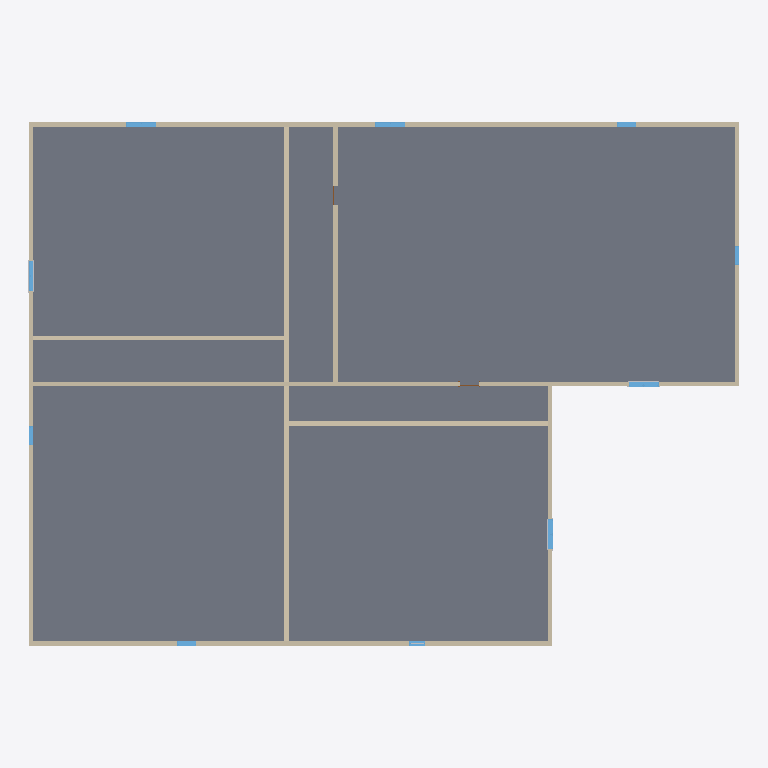
Plan cut of the same IFC building model at storey 'First floor' (level 4.00 m, cut at 5.40 m), seen from above with north up, elements coloured by IFC class: 11 walls (beige), 10 windows (light blue), 4 other elements (light grey), 1 slab (grey). Cut surfaces are drawn darker.
Extent 34.3 m × 25.3 m × 17.8 m (x, y, z). Storeys (3): Ground floor at 0.00 m; First floor at 4.00 m; Second floor at 8.00 m. Elements (86): 44 IfcBuildingElementProxy, 17 IfcWindow, 11 IfcDoor, 11 IfcWall, 2 IfcSlab, 1 IfcRoof.

HEADER;
FILE_DESCRIPTION(('ViewDefinition [ReferenceView_V1.2]','RevitIdentifiers [VersionGUID: 68bc749c-8be2-4928-85c1-8087e7adf344, NumberOfSaves: 9]','CoordinateReference [CoordinateBase: Shared Coordinates, ProjectSite: Default Site]','ExchangeRequirement [Architecture]'),'2;1');
FILE_NAME('Project Number','2026-01-14T10:18:58+05:30',(''),(''),'ODA SDAI 23.12','Autodesk Revit 24.0.4.427 (ENU) - IFC 24.0.4.427','');
FILE_SCHEMA(('IFC4'));
ENDSEC;
DATA;
#98=IFCPROJECT('3$4TpeCH15qfifOhkT6X$T',#18,'Project Number',$,$,'Project Name','Project Status',(#93),#90);
#117=IFCSITE('3$4TpeCH15qfifOhkT6X$V',#18,'Default',$,$,#116,$,$,.ELEMENT.,$,$,$,$,$);
#103=IFCBUILDING('3$4TpeCH15qfifOhkT6X$S',#18,'',$,$,#101,$,'',.ELEMENT.,$,$,$);
#106=IFCBUILDINGSTOREY('2JF4e6axWHqu3u0C1FZlmi',#18,'Ground floor',$,'Level:1/4" Head',#105,$,'Ground floor',.ELEMENT.,0.0);
#110=IFCBUILDINGSTOREY('1ZGO8hrFCHqw0v0026FpFv',#18,'First floor',$,'Level:1/4" Head',#109,$,'First floor',.ELEMENT.,4000.0000000000005);
#114=IFCBUILDINGSTOREY('0ozmkeJ15BB9_NPo0DVNyl',#18,'Second floor',$,'Level:1/4" Head',#113,$,'Second floor',.ELEMENT.,8000.000000000378);
#704=IFCSLAB('0ozmkeJ15BB9_NPo0DVN6r',#18,'Floor:Generic - 12":376362',$,'Floor:Generic - 12"',#691,#703,'376362',.FLOOR.);
#634=IFCWALL('0ozmkeJ15BB9_NPo0DVNhx',#18,'Basic Wall:Generic - 8":374116',$,'Basic Wall:Generic - 8"',#579,#633,'374116',.NOTDEFINED.);
#2772=IFCWALL('2HkwjkBn96bf3yHebHi9hH',#18,'Basic Wall:Generic - 8":379386',$,'Basic Wall:Generic - 8"',#2741,#2771,'379386',.NOTDEFINED.);
#410=IFCWALL('0ozmkeJ15BB9_NPo0DVNnL',#18,'Basic Wall:Generic - 8":373706',$,'Basic Wall:Generic - 8"',#371,#409,'373706',.NOTDEFINED.);
#2926=IFCWALL('2HkwjkBn96bf3yHebHi9we',#18,'Basic Wall:Generic - 8":380291',$,'Basic Wall:Generic - 8"',#2899,#2925,'380291',.NOTDEFINED.);
#343=IFCWALL('0ozmkeJ15BB9_NPo0DVNqX',#18,'Basic Wall:Generic - 8":373438',$,'Basic Wall:Generic - 8"',#293,#342,'373438',.NOTDEFINED.);
#2819=IFCWALL('2HkwjkBn96bf3yHebHi9Yh',#18,'Basic Wall:Generic - 8":379776',$,'Basic Wall:Generic - 8"',#2792,#2818,'379776',.NOTDEFINED.);
#2973=IFCWALL('2HkwjkBn96bf3yHebHi9qp',#18,'Basic Wall:Generic - 8":380440',$,'Basic Wall:Generic - 8"',#2946,#2972,'380440',.NOTDEFINED.);
#2721=IFCWALL('2HkwjkBn96bf3yHebHi9g3',#18,'Basic Wall:Generic - 8":379304',$,'Basic Wall:Generic - 8"',#2709,#2720,'379304',.NOTDEFINED.);
#559=IFCWALL('0ozmkeJ15BB9_NPo0DVNgN',#18,'Basic Wall:Generic - 8":374024',$,'Basic Wall:Generic - 8"',#528,#558,'374024',.NOTDEFINED.);
#461=IFCWALL('0ozmkeJ15BB9_NPo0DVNlZ',#18,'Basic Wall:Generic - 8":373884',$,'Basic Wall:Generic - 8"',#430,#460,'373884',.NOTDEFINED.);
#508=IFCWALL('0ozmkeJ15BB9_NPo0DVNjU',#18,'Basic Wall:Generic - 8":373953',$,'Basic Wall:Generic - 8"',#481,#507,'373953',.NOTDEFINED.);
#1445=IFCWINDOW('0ozmkeJ15BB9_NPo0DVGfB',#18,'Window-Casement-Double:57" x 72":378324',$,'Window-Casement-Double:57" x 72"',#3572,#1441,'378324',1828.8000000000045,1447.8,.WINDOW.,.NOTDEFINED.,$);
#1675=IFCWINDOW('0ozmkeJ15BB9_NPo0DVGaP',#18,'Window-Casement-Double:57" x 72":378502',$,'Window-Casement-Double:57" x 72"',#3392,#1671,'378502',1828.8000000000045,1447.7999999999993,.WINDOW.,.NOTDEFINED.,$);
#1695=IFCWINDOW('0ozmkeJ15BB9_NPo0DVGbK',#18,'Window-Casement-Double:57" x 72":378571',$,'Window-Casement-Double:57" x 72"',#3412,#1691,'378571',1828.8000000000045,1447.799999999999,.WINDOW.,.NOTDEFINED.,$);
#1755=IFCWINDOW('0ozmkeJ15BB9_NPo0DVGYr',#18,'Window-Casement-Double:57" x 72":378666',$,'Window-Casement-Double:57" x 72"',#3612,#1751,'378666',1828.8000000000045,1447.7999999999995,.WINDOW.,.NOTDEFINED.,$);
#1465=IFCWINDOW('0ozmkeJ15BB9_NPo0DVGfr',#18,'Window-Casement-Double:57" x 72":378346',$,'Window-Casement-Double:57" x 72"',#3252,#1461,'378346',1828.8000000000045,1447.8,.WINDOW.,.NOTDEFINED.,$);
#1551=IFCWINDOW('0ozmkeJ15BB9_NPo0DVGcf',#18,'Fixed:36" x 72":378422',$,'Fixed:36" x 72"',#3332,#1547,'378422',1828.8000000000034,914.4000000000001,.WINDOW.,.NOTDEFINED.,$);
#1735=IFCWINDOW('0ozmkeJ15BB9_NPo0DVGYE',#18,'Fixed:36" x 48":378641',$,'Fixed:36" x 48"',#3592,#1731,'378641',1219.2,914.4000000000001,.WINDOW.,.NOTDEFINED.,$);
#1485=IFCWINDOW('0ozmkeJ15BB9_NPo0DVGfW',#18,'Fixed:36" x 48":378367',$,'Fixed:36" x 48"',#3272,#1481,'378367',1219.2,914.3999999999997,.WINDOW.,.NOTDEFINED.,$);
#1715=IFCWINDOW('0ozmkeJ15BB9_NPo0DVGb2',#18,'Fixed:36" x 48":378589',$,'Fixed:36" x 48"',#3452,#1711,'378589',1219.2,914.4000000000001,.WINDOW.,.NOTDEFINED.,$);
#1650=IFCWINDOW('0ozmkeJ15BB9_NPo0DVGdp',#18,'Window-Double-Hung:30" x 46":378476',$,'Window-Double-Hung:30" x 46"',#3352,#1646,'378476',1168.3999999999942,761.9999999999998,.WINDOW.,.NOTDEFINED.,$);
#2470=IFCBUILDINGELEMENTPROXY('0ozmkeJ15BB9_NPo0DVGSp',#18,'Trim-Window-Exterior-Flat:with Sill:379052',$,'Trim-Window-Exterior-Flat:with Sill',#2469,#2466,'379052',.NOTDEFINED.);
#2488=IFCBUILDINGELEMENTPROXY('0ozmkeJ15BB9_NPo0DVGSo',#18,'Trim-Window-Interior-Flat:Picture Frame:379053',$,'Trim-Window-Interior-Flat:Picture Frame',#2487,#2481,'379053',.NOTDEFINED.);
#2350=IFCBUILDINGELEMENTPROXY('0ozmkeJ15BB9_NPo0DVGV1',#18,'Trim-Window-Interior-Flat:Picture Frame:378974',$,'Trim-Window-Interior-Flat:Picture Frame',#2349,#2343,'378974',.NOTDEFINED.);
#2419=IFCBUILDINGELEMENTPROXY('0ozmkeJ15BB9_NPo0DVGSL',#18,'Trim-Window-Interior-Flat:Picture Frame:379018',$,'Trim-Window-Interior-Flat:Picture Frame',#2418,#2412,'379018',.NOTDEFINED.);
ENDSEC;